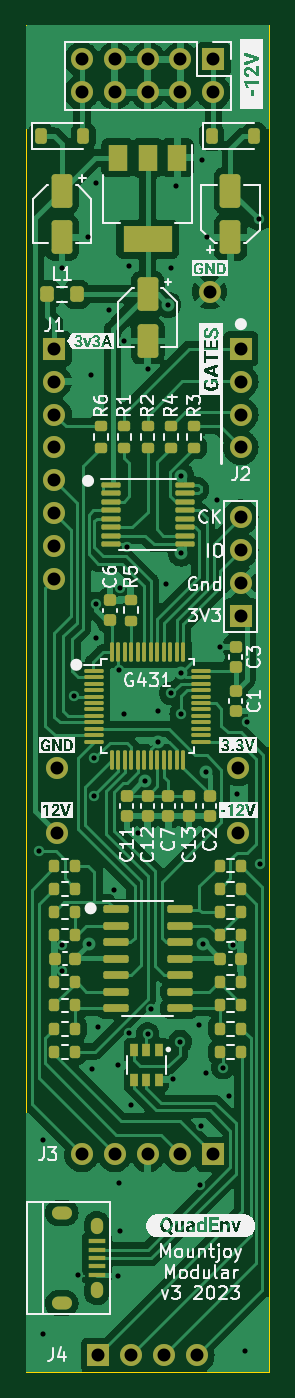
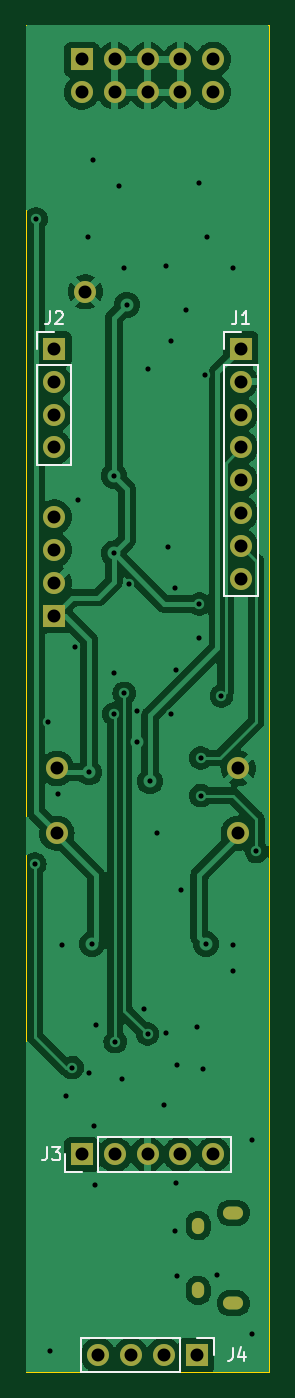
Circuit board: 11 layer files. Board 18.8 x 104.0 mm.
- bottom_copper: QuadEnv_Components_3-CuBottom.gbr (81108 bytes)
- top_copper: QuadEnv_Components_3-CuTop.gbr (140080 bytes)
- outline: QuadEnv_Components_3-EdgeCuts.gbr (615 bytes)
- bottom_mask: QuadEnv_Components_3-MaskBottom.gbr (1956 bytes)
- top_mask: QuadEnv_Components_3-MaskTop.gbr (9466 bytes)
- drill: QuadEnv_Components_3-NPTH.drl (268 bytes)
- drill: QuadEnv_Components_3-PTH.drl (2390 bytes)
- paste: QuadEnv_Components_3-PasteBottom.gbr (463 bytes)
- paste: QuadEnv_Components_3-PasteTop.gbr (7965 bytes)
- bottom_silk: QuadEnv_Components_3-SilkBottom.gbr (5740 bytes)
- top_silk: QuadEnv_Components_3-SilkTop.gbr (84007 bytes)

=== bottom_copper: QuadEnv_Components_3-CuBottom.gbr (81108 bytes, source omitted) ===
=== top_copper: QuadEnv_Components_3-CuTop.gbr (140080 bytes, source omitted) ===
=== outline: QuadEnv_Components_3-EdgeCuts.gbr ===
%TF.GenerationSoftware,KiCad,Pcbnew,7.0.8*%
%TF.CreationDate,2023-10-17T17:14:39+01:00*%
%TF.ProjectId,QuadEnv_Components_3,51756164-456e-4765-9f43-6f6d706f6e65,rev?*%
%TF.SameCoordinates,Original*%
%TF.FileFunction,Profile,NP*%
%FSLAX46Y46*%
G04 Gerber Fmt 4.6, Leading zero omitted, Abs format (unit mm)*
G04 Created by KiCad (PCBNEW 7.0.8) date 2023-10-17 17:14:39*
%MOMM*%
%LPD*%
G01*
G04 APERTURE LIST*
%TA.AperFunction,Profile*%
%ADD10C,0.100000*%
%TD*%
G04 APERTURE END LIST*
D10*
X50000000Y-50000000D02*
X68800000Y-50000000D01*
X68800000Y-154000000D01*
X50000000Y-154000000D01*
X50000000Y-50000000D01*
M02*

=== bottom_mask: QuadEnv_Components_3-MaskBottom.gbr ===
%TF.GenerationSoftware,KiCad,Pcbnew,7.0.8*%
%TF.CreationDate,2023-10-17T17:14:39+01:00*%
%TF.ProjectId,QuadEnv_Components_3,51756164-456e-4765-9f43-6f6d706f6e65,rev?*%
%TF.SameCoordinates,Original*%
%TF.FileFunction,Soldermask,Bot*%
%TF.FilePolarity,Negative*%
%FSLAX46Y46*%
G04 Gerber Fmt 4.6, Leading zero omitted, Abs format (unit mm)*
G04 Created by KiCad (PCBNEW 7.0.8) date 2023-10-17 17:14:39*
%MOMM*%
%LPD*%
G01*
G04 APERTURE LIST*
%ADD10C,1.700000*%
%ADD11R,1.700000X1.700000*%
%ADD12O,1.700000X1.700000*%
%ADD13O,0.950000X1.250000*%
%ADD14O,1.550000X1.000000*%
G04 APERTURE END LIST*
D10*
%TO.C,TP5*%
X52400000Y-107400000D03*
%TD*%
%TO.C,TP3*%
X52400000Y-112400000D03*
%TD*%
D11*
%TO.C,J6*%
X64480000Y-52660000D03*
D12*
X64480000Y-55200000D03*
X61940000Y-52660000D03*
X61940000Y-55200000D03*
X59400000Y-52660000D03*
X59400000Y-55200000D03*
X56860000Y-52660000D03*
X56860000Y-55200000D03*
X54320000Y-52660000D03*
X54320000Y-55200000D03*
%TD*%
D13*
%TO.C,J7*%
X55485000Y-142700000D03*
X55485000Y-147700000D03*
D14*
X52785000Y-148700000D03*
X52785000Y-141700000D03*
%TD*%
D11*
%TO.C,J5*%
X66600000Y-95610000D03*
D10*
X66600000Y-93070000D03*
X66600000Y-90530000D03*
X66600000Y-87990000D03*
%TD*%
%TO.C,TP2*%
X66400000Y-107400000D03*
%TD*%
%TO.C,TP1*%
X64200000Y-70600000D03*
%TD*%
%TO.C,TP4*%
X66400000Y-112400000D03*
%TD*%
D11*
%TO.C,J1*%
X52200000Y-75000000D03*
D12*
X52200000Y-77540000D03*
X52200000Y-80080000D03*
X52200000Y-82620000D03*
X52200000Y-85160000D03*
X52200000Y-87700000D03*
X52200000Y-90240000D03*
X52200000Y-92780000D03*
%TD*%
D11*
%TO.C,J4*%
X55600000Y-152700000D03*
D12*
X58140000Y-152700000D03*
X60680000Y-152700000D03*
X63220000Y-152700000D03*
%TD*%
D11*
%TO.C,J2*%
X66600000Y-75000000D03*
D12*
X66600000Y-77540000D03*
X66600000Y-80080000D03*
X66600000Y-82620000D03*
%TD*%
D11*
%TO.C,J3*%
X64480000Y-137200000D03*
D12*
X61940000Y-137200000D03*
X59400000Y-137200000D03*
X56860000Y-137200000D03*
X54320000Y-137200000D03*
%TD*%
M02*

=== top_mask: QuadEnv_Components_3-MaskTop.gbr (9466 bytes, source omitted) ===
=== drill: QuadEnv_Components_3-NPTH.drl ===
M48
; DRILL file {KiCad 7.0.8} date Tue Oct 17 17:14:39 2023
; FORMAT={-:-/ absolute / inch / decimal}
; #@! TF.CreationDate,2023-10-17T17:14:39+01:00
; #@! TF.GenerationSoftware,Kicad,Pcbnew,7.0.8
; #@! TF.FileFunction,NonPlated,1,2,NPTH
FMAT,2
INCH
%
G90
G05
T0
M30

=== drill: QuadEnv_Components_3-PTH.drl ===
M48
; DRILL file {KiCad 7.0.8} date Tue Oct 17 17:14:39 2023
; FORMAT={-:-/ absolute / inch / decimal}
; #@! TF.CreationDate,2023-10-17T17:14:39+01:00
; #@! TF.GenerationSoftware,Kicad,Pcbnew,7.0.8
; #@! TF.FileFunction,Plated,1,2,PTH
FMAT,2
INCH
; #@! TA.AperFunction,Plated,PTH,ViaDrill
T1C0.0157
; #@! TA.AperFunction,Plated,PTH,ComponentDrill
T2C0.0197
; #@! TA.AperFunction,Plated,PTH,ComponentDrill
T3C0.0217
; #@! TA.AperFunction,Plated,PTH,ComponentDrill
T4C0.0394
%
G90
G05
T1
X2.0079Y-4.4803
X2.0197Y-5.3583
X2.0197Y-5.9488
X2.0787Y-2.7087
X2.0787Y-4.7665
X2.0787Y-4.8453
X2.1142Y-4.0079
X2.126Y-5.7677
X2.1575Y-2.6142
X2.1609Y-4.7621
X2.1654Y-3.0315
X2.1693Y-5.1417
X2.177Y-4.1967
X2.1772Y-4.311
X2.1811Y-2.4488
X2.1811Y-3.7283
X2.1811Y-3.8307
X2.189Y-5.0157
X2.2205Y-2.8346
X2.2362Y-4.5984
X2.248Y-5.1299
X2.248Y-5.7717
X2.252Y-3.9291
X2.252Y-5.4882
X2.2559Y-3.6811
X2.2559Y-5.6339
X2.2677Y-2.9291
X2.2677Y-4.063
X2.277Y-3.5546
X2.2835Y-2.7008
X2.2835Y-5.0315
X2.2874Y-5.252
X2.3085Y-4.4241
X2.3307Y-4.2677
X2.3386Y-3.0157
X2.3386Y-5.0354
X2.3504Y-4.9606
X2.3701Y-4.0551
X2.3701Y-4.1467
X2.3937Y-3.6693
X2.4016Y-2.8189
X2.4094Y-2.7087
X2.4094Y-4.0
X2.4173Y-5.1732
X2.4252Y-2.4567
X2.437Y-5.0591
X2.4409Y-3.3386
X2.4409Y-3.5748
X2.4409Y-3.937
X2.4409Y-4.063
X2.4961Y-5.0079
X2.4978Y-5.4939
X2.5Y-5.315
X2.5039Y-2.378
X2.5079Y-4.7626
X2.5157Y-4.2402
X2.5157Y-5.1535
X2.5197Y-2.6142
X2.5492Y-3.4114
X2.5591Y-3.8583
X2.5669Y-5.1378
X2.5866Y-5.2244
X2.5984Y-4.7665
X2.6102Y-4.3071
X2.6339Y-6.0
X2.6417Y-4.0866
X2.6772Y-2.5591
X2.6811Y-4.5197
T4
X2.0551Y-2.9528
X2.0551Y-3.0528
X2.0551Y-3.1528
X2.0551Y-3.2528
X2.0551Y-3.3528
X2.0551Y-3.4528
X2.0551Y-3.5528
X2.0551Y-3.6528
X2.063Y-4.2283
X2.063Y-4.4252
X2.1386Y-2.0732
X2.1386Y-2.1732
X2.1386Y-5.4016
X2.189Y-6.0118
X2.2386Y-2.0732
X2.2386Y-2.1732
X2.2386Y-5.4016
X2.289Y-6.0118
X2.3386Y-2.0732
X2.3386Y-2.1732
X2.3386Y-5.4016
X2.389Y-6.0118
X2.4386Y-2.0732
X2.4386Y-2.1732
X2.4386Y-5.4016
X2.489Y-6.0118
X2.5276Y-2.7795
X2.5386Y-2.0732
X2.5386Y-2.1732
X2.5386Y-5.4016
X2.6142Y-4.2283
X2.6142Y-4.4252
X2.622Y-2.9528
X2.622Y-3.0528
X2.622Y-3.1528
X2.622Y-3.2528
X2.622Y-3.4642
X2.622Y-3.5642
X2.622Y-3.6642
X2.622Y-3.7642
T2
G00X2.0654Y-5.5787
M15
G01X2.0909Y-5.5787
M16
G05
G00X2.0654Y-5.8543
M15
G01X2.0909Y-5.8543
M16
G05
T3
G00X2.1844Y-5.6122
M15
G01X2.1844Y-5.624
M16
G05
G00X2.1844Y-5.8091
M15
G01X2.1844Y-5.8209
M16
G05
T0
M30

=== paste: QuadEnv_Components_3-PasteBottom.gbr ===
%TF.GenerationSoftware,KiCad,Pcbnew,7.0.8*%
%TF.CreationDate,2023-10-17T17:14:39+01:00*%
%TF.ProjectId,QuadEnv_Components_3,51756164-456e-4765-9f43-6f6d706f6e65,rev?*%
%TF.SameCoordinates,Original*%
%TF.FileFunction,Paste,Bot*%
%TF.FilePolarity,Positive*%
%FSLAX46Y46*%
G04 Gerber Fmt 4.6, Leading zero omitted, Abs format (unit mm)*
G04 Created by KiCad (PCBNEW 7.0.8) date 2023-10-17 17:14:39*
%MOMM*%
%LPD*%
G01*
G04 APERTURE LIST*
G04 APERTURE END LIST*
M02*

=== paste: QuadEnv_Components_3-PasteTop.gbr (7965 bytes, source omitted) ===
=== bottom_silk: QuadEnv_Components_3-SilkBottom.gbr ===
%TF.GenerationSoftware,KiCad,Pcbnew,7.0.8*%
%TF.CreationDate,2023-10-17T17:14:39+01:00*%
%TF.ProjectId,QuadEnv_Components_3,51756164-456e-4765-9f43-6f6d706f6e65,rev?*%
%TF.SameCoordinates,Original*%
%TF.FileFunction,Legend,Bot*%
%TF.FilePolarity,Positive*%
%FSLAX46Y46*%
G04 Gerber Fmt 4.6, Leading zero omitted, Abs format (unit mm)*
G04 Created by KiCad (PCBNEW 7.0.8) date 2023-10-17 17:14:39*
%MOMM*%
%LPD*%
G01*
G04 APERTURE LIST*
%ADD10C,0.150000*%
%ADD11C,0.120000*%
%ADD12C,1.700000*%
%ADD13R,1.700000X1.700000*%
%ADD14O,1.700000X1.700000*%
%ADD15O,0.950000X1.250000*%
%ADD16O,1.550000X1.000000*%
G04 APERTURE END LIST*
D10*
X52533333Y-72124819D02*
X52533333Y-72839104D01*
X52533333Y-72839104D02*
X52580952Y-72981961D01*
X52580952Y-72981961D02*
X52676190Y-73077200D01*
X52676190Y-73077200D02*
X52819047Y-73124819D01*
X52819047Y-73124819D02*
X52914285Y-73124819D01*
X51533333Y-73124819D02*
X52104761Y-73124819D01*
X51819047Y-73124819D02*
X51819047Y-72124819D01*
X51819047Y-72124819D02*
X51914285Y-72267676D01*
X51914285Y-72267676D02*
X52009523Y-72362914D01*
X52009523Y-72362914D02*
X52104761Y-72410533D01*
X52833333Y-152154819D02*
X52833333Y-152869104D01*
X52833333Y-152869104D02*
X52880952Y-153011961D01*
X52880952Y-153011961D02*
X52976190Y-153107200D01*
X52976190Y-153107200D02*
X53119047Y-153154819D01*
X53119047Y-153154819D02*
X53214285Y-153154819D01*
X51928571Y-152488152D02*
X51928571Y-153154819D01*
X52166666Y-152107200D02*
X52404761Y-152821485D01*
X52404761Y-152821485D02*
X51785714Y-152821485D01*
X66933333Y-72124819D02*
X66933333Y-72839104D01*
X66933333Y-72839104D02*
X66980952Y-72981961D01*
X66980952Y-72981961D02*
X67076190Y-73077200D01*
X67076190Y-73077200D02*
X67219047Y-73124819D01*
X67219047Y-73124819D02*
X67314285Y-73124819D01*
X66504761Y-72220057D02*
X66457142Y-72172438D01*
X66457142Y-72172438D02*
X66361904Y-72124819D01*
X66361904Y-72124819D02*
X66123809Y-72124819D01*
X66123809Y-72124819D02*
X66028571Y-72172438D01*
X66028571Y-72172438D02*
X65980952Y-72220057D01*
X65980952Y-72220057D02*
X65933333Y-72315295D01*
X65933333Y-72315295D02*
X65933333Y-72410533D01*
X65933333Y-72410533D02*
X65980952Y-72553390D01*
X65980952Y-72553390D02*
X66552380Y-73124819D01*
X66552380Y-73124819D02*
X65933333Y-73124819D01*
X67143333Y-136654819D02*
X67143333Y-137369104D01*
X67143333Y-137369104D02*
X67190952Y-137511961D01*
X67190952Y-137511961D02*
X67286190Y-137607200D01*
X67286190Y-137607200D02*
X67429047Y-137654819D01*
X67429047Y-137654819D02*
X67524285Y-137654819D01*
X66762380Y-136654819D02*
X66143333Y-136654819D01*
X66143333Y-136654819D02*
X66476666Y-137035771D01*
X66476666Y-137035771D02*
X66333809Y-137035771D01*
X66333809Y-137035771D02*
X66238571Y-137083390D01*
X66238571Y-137083390D02*
X66190952Y-137131009D01*
X66190952Y-137131009D02*
X66143333Y-137226247D01*
X66143333Y-137226247D02*
X66143333Y-137464342D01*
X66143333Y-137464342D02*
X66190952Y-137559580D01*
X66190952Y-137559580D02*
X66238571Y-137607200D01*
X66238571Y-137607200D02*
X66333809Y-137654819D01*
X66333809Y-137654819D02*
X66619523Y-137654819D01*
X66619523Y-137654819D02*
X66714761Y-137607200D01*
X66714761Y-137607200D02*
X66762380Y-137559580D01*
D11*
%TO.C,J1*%
X53530000Y-94110000D02*
X50870000Y-94110000D01*
X53530000Y-76270000D02*
X53530000Y-94110000D01*
X53530000Y-76270000D02*
X50870000Y-76270000D01*
X53530000Y-75000000D02*
X53530000Y-73670000D01*
X53530000Y-73670000D02*
X52200000Y-73670000D01*
X50870000Y-76270000D02*
X50870000Y-94110000D01*
%TO.C,J4*%
X64550000Y-151370000D02*
X64550000Y-154030000D01*
X56870000Y-151370000D02*
X64550000Y-151370000D01*
X56870000Y-151370000D02*
X56870000Y-154030000D01*
X55600000Y-151370000D02*
X54270000Y-151370000D01*
X54270000Y-151370000D02*
X54270000Y-152700000D01*
X56870000Y-154030000D02*
X64550000Y-154030000D01*
%TO.C,J2*%
X67930000Y-83950000D02*
X65270000Y-83950000D01*
X67930000Y-76270000D02*
X67930000Y-83950000D01*
X67930000Y-76270000D02*
X65270000Y-76270000D01*
X67930000Y-75000000D02*
X67930000Y-73670000D01*
X67930000Y-73670000D02*
X66600000Y-73670000D01*
X65270000Y-76270000D02*
X65270000Y-83950000D01*
%TO.C,J3*%
X52990000Y-138530000D02*
X52990000Y-135870000D01*
X63210000Y-138530000D02*
X52990000Y-138530000D01*
X63210000Y-138530000D02*
X63210000Y-135870000D01*
X64480000Y-138530000D02*
X65810000Y-138530000D01*
X65810000Y-138530000D02*
X65810000Y-137200000D01*
X63210000Y-135870000D02*
X52990000Y-135870000D01*
%TD*%
%LPC*%
D12*
%TO.C,TP5*%
X52400000Y-107400000D03*
%TD*%
%TO.C,TP3*%
X52400000Y-112400000D03*
%TD*%
D13*
%TO.C,J6*%
X64480000Y-52660000D03*
D14*
X64480000Y-55200000D03*
X61940000Y-52660000D03*
X61940000Y-55200000D03*
X59400000Y-52660000D03*
X59400000Y-55200000D03*
X56860000Y-52660000D03*
X56860000Y-55200000D03*
X54320000Y-52660000D03*
X54320000Y-55200000D03*
%TD*%
D15*
%TO.C,J7*%
X55485000Y-142700000D03*
X55485000Y-147700000D03*
D16*
X52785000Y-148700000D03*
X52785000Y-141700000D03*
%TD*%
D13*
%TO.C,J5*%
X66600000Y-95610000D03*
D12*
X66600000Y-93070000D03*
X66600000Y-90530000D03*
X66600000Y-87990000D03*
%TD*%
%TO.C,TP2*%
X66400000Y-107400000D03*
%TD*%
%TO.C,TP1*%
X64200000Y-70600000D03*
%TD*%
%TO.C,TP4*%
X66400000Y-112400000D03*
%TD*%
D13*
%TO.C,J1*%
X52200000Y-75000000D03*
D14*
X52200000Y-77540000D03*
X52200000Y-80080000D03*
X52200000Y-82620000D03*
X52200000Y-85160000D03*
X52200000Y-87700000D03*
X52200000Y-90240000D03*
X52200000Y-92780000D03*
%TD*%
D13*
%TO.C,J4*%
X55600000Y-152700000D03*
D14*
X58140000Y-152700000D03*
X60680000Y-152700000D03*
X63220000Y-152700000D03*
%TD*%
D13*
%TO.C,J2*%
X66600000Y-75000000D03*
D14*
X66600000Y-77540000D03*
X66600000Y-80080000D03*
X66600000Y-82620000D03*
%TD*%
D13*
%TO.C,J3*%
X64480000Y-137200000D03*
D14*
X61940000Y-137200000D03*
X59400000Y-137200000D03*
X56860000Y-137200000D03*
X54320000Y-137200000D03*
%TD*%
%LPD*%
M02*

=== top_silk: QuadEnv_Components_3-SilkTop.gbr (84007 bytes, source omitted) ===
